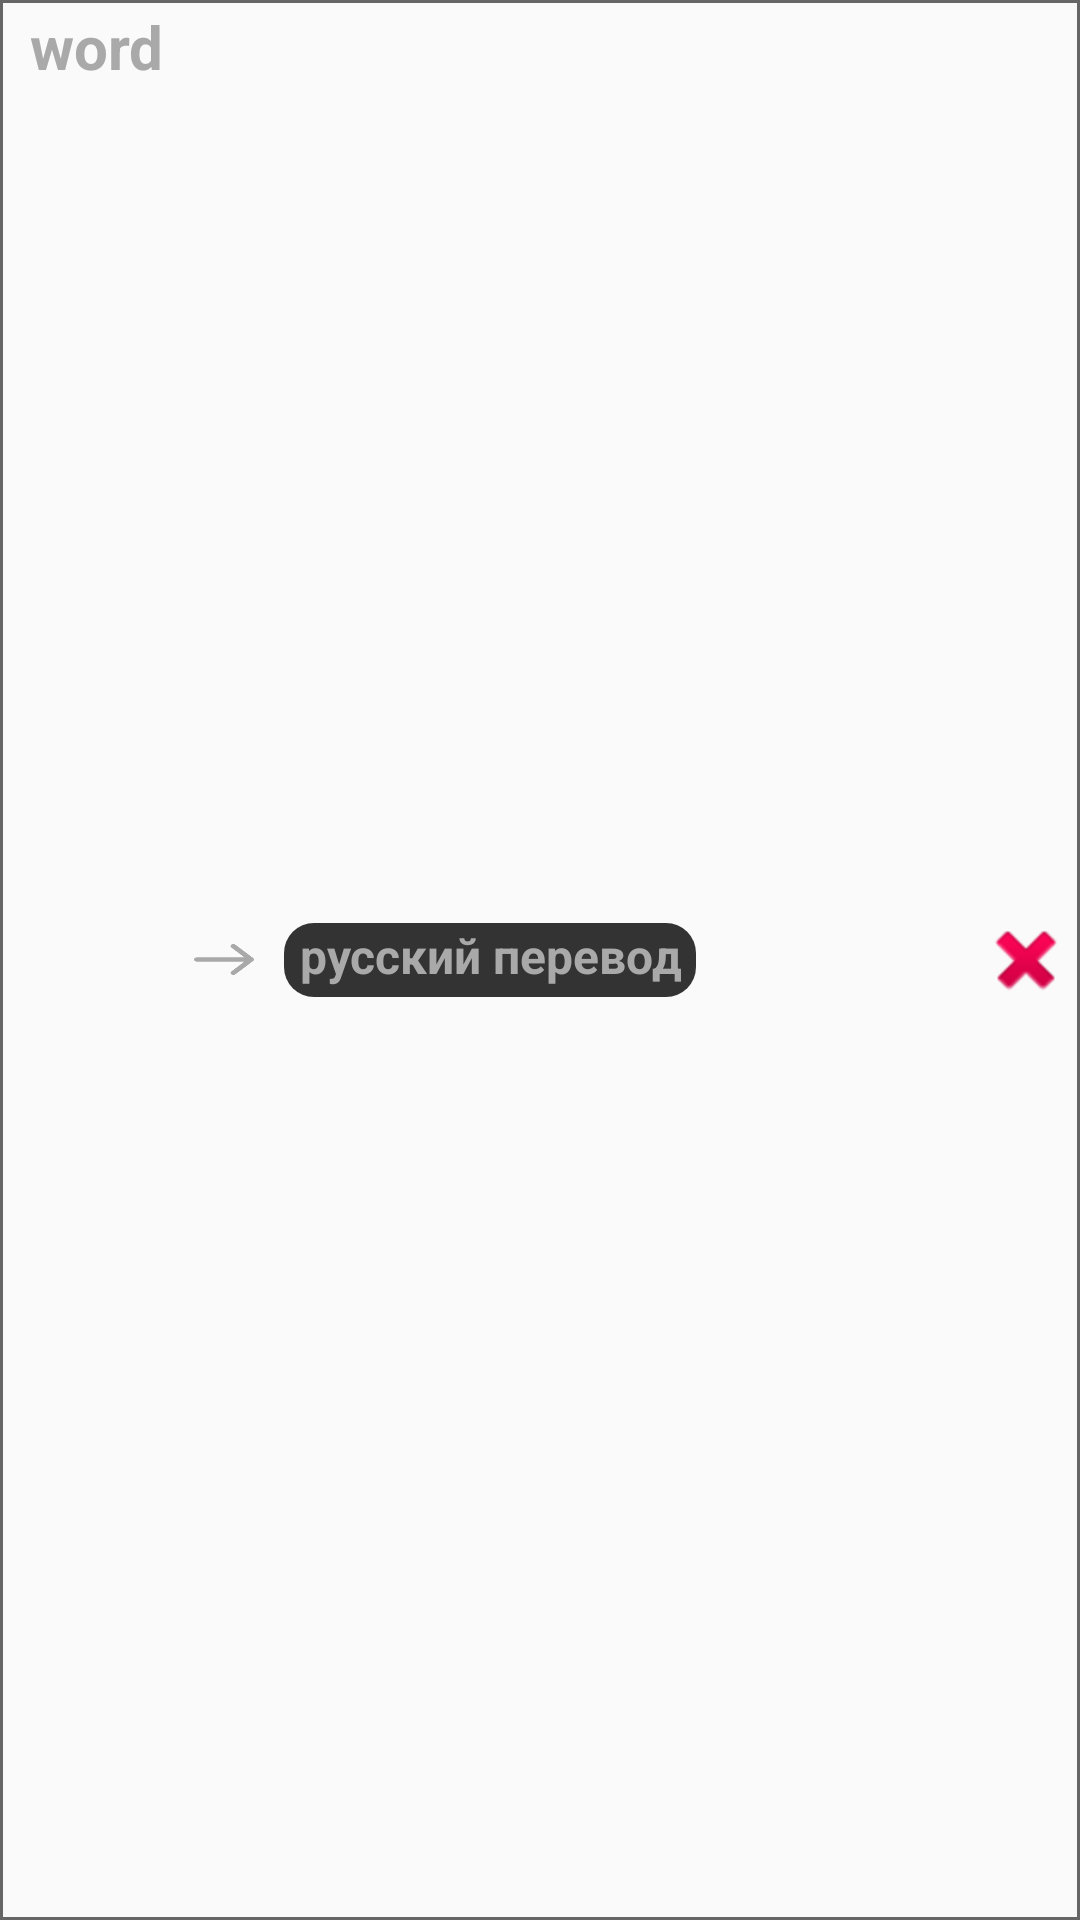

Produce the Android XML layout that renders to this screen, including the resource entries it uses.
<!-- AndroidManifest.xml: application theme AppTheme -->
<!-- res/layout/new_topic_row.xml -->
<?xml version="1.0" encoding="utf-8"?>
<FrameLayout
        xmlns:android="http://schemas.android.com/apk/res/android"
        xmlns:app="http://schemas.android.com/apk/res-auto"
        xmlns:tools="http://schemas.android.com/tools"
        android:layout_width="match_parent"
        android:layout_height="wrap_content"
        android:id="@+id/constraintLayout"
        android:background="@drawable/gray_frame"
        android:layout_marginTop="6dp"
        android:paddingVertical="2dp"
        android:layout_marginHorizontal="10dp">


    <ImageButton
            android:id="@+id/remove_add_new_topic_row"
            android:layout_width="32dp"
            android:layout_height="32dp"
            android:layout_marginRight="2dp"
            android:layout_marginTop="2dp"
            android:layout_marginBottom="2dp"
            android:layout_gravity="right|center_vertical"
            android:background="@android:drawable/ic_delete"/>


    <LinearLayout
            android:orientation="horizontal"
            android:layout_marginRight="32dp"
            android:layout_gravity="center_vertical"
            android:layout_width="match_parent"
            android:layout_height="match_parent">

        <TextView
                android:layout_marginLeft="10dp"
                android:id="@+id/original_word_new_topic_row"
                android:layout_width="wrap_content"
                android:layout_height="wrap_content"
                android:textColor="#A9A9A9"
                android:text="word"
                android:textStyle="bold"
                android:maxLines="1"
                android:textSize="20dp"/>

        <ImageView
                android:layout_marginHorizontal="10dp"
                android:layout_gravity="center_vertical"
                android:layout_width="20dp"
                android:layout_height="15dp"
                android:background="@drawable/arrow_right"/>

        <EditText
                android:focusable="true"
                android:focusableInTouchMode="true"
                android:paddingBottom="3dp"
                android:paddingHorizontal="5dp"
                android:background="@drawable/custom_translation_background"
                android:layout_gravity="center_vertical"
                android:gravity="center"
                android:id="@+id/translated_word_new_topic_row"
                android:layout_width="wrap_content"
                android:layout_height="wrap_content"
                android:textColor="#A9A9A9"
                android:text="русский перевод"
                android:textStyle="bold"
                android:textSize="16dp"/>

    </LinearLayout>



</FrameLayout>
<!-- resources referenced by this layout -->
<resources>
  <!-- drawable arrow_right: png bitmap (drawable-v24, 944 bytes) -->
  <!-- drawable custom_translation_background (drawable) -->
  <?xml version="1.0" encoding="utf-8"?>
  <shape xmlns:android="http://schemas.android.com/apk/res/android">
  
      <corners android:radius="10dp"></corners>
      <gradient
              android:angle="45"
              android:endColor="#333333"
              android:startColor="#333333"
              android:type="linear" />
  </shape>
  <!-- drawable gray_frame (drawable) -->
  <?xml version="1.0" encoding="utf-8"?>
  <shape xmlns:android="http://schemas.android.com/apk/res/android">
  
      <stroke android:color="#666666" android:width="1dp"></stroke>
  
      <corners android:radius="0dp"></corners>
      <gradient
              android:angle="45"
              android:endColor="@android:color/transparent"
              android:startColor="@android:color/transparent"
              android:type="linear" />
  </shape>
  <style name="AppTheme" parent="Theme.AppCompat.Light.DarkActionBar">
          
          <item name="colorPrimary">@color/colorPrimary</item>
          <item name="colorPrimaryDark">@color/colorPrimaryDark</item>
          <item name="colorAccent">@color/colorAccent</item>
          <item name="android:navigationBarColor">@android:color/black</item>
      </style>
  <color name="colorPrimary">#008577</color>
  <color name="colorPrimaryDark">#00574B</color>
  <color name="colorAccent">#D81B60</color>
</resources>
